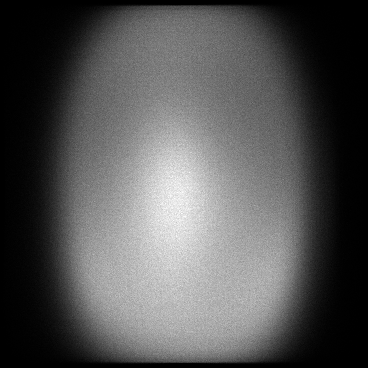

Source data for this figure (header and first rows):
x, y, count
1, 59, 1
1, 77, 1
1, 272, 1
1, 281, 1
1, 292, 1
1, 299, 1
1, 301, 1
1, 308, 3
1, 327, 1
2, 57, 1
2, 228, 1
2, 253, 1
2, 306, 1
3, 58, 1
3, 66, 1
3, 75, 1
3, 77, 1
3, 94, 1
3, 119, 1
3, 121, 1
3, 230, 1
3, 263, 2
3, 264, 1
3, 268, 1
3, 270, 1
3, 273, 1
3, 279, 1
3, 282, 1
3, 286, 2
3, 288, 1
3, 291, 1
3, 294, 2
3, 296, 1
3, 297, 2
3, 298, 1
3, 299, 1
3, 301, 2
3, 310, 1
3, 311, 1
3, 312, 1
3, 327, 1
4, 49, 1
4, 50, 1
4, 52, 1
4, 60, 1
4, 66, 1
4, 67, 1
4, 68, 1
4, 69, 1
4, 72, 2
4, 76, 1
4, 80, 1
4, 84, 1
4, 85, 1
4, 90, 1
4, 97, 1
4, 100, 1
4, 101, 2
4, 102, 5
4, 106, 1
... 122,218 more rows
